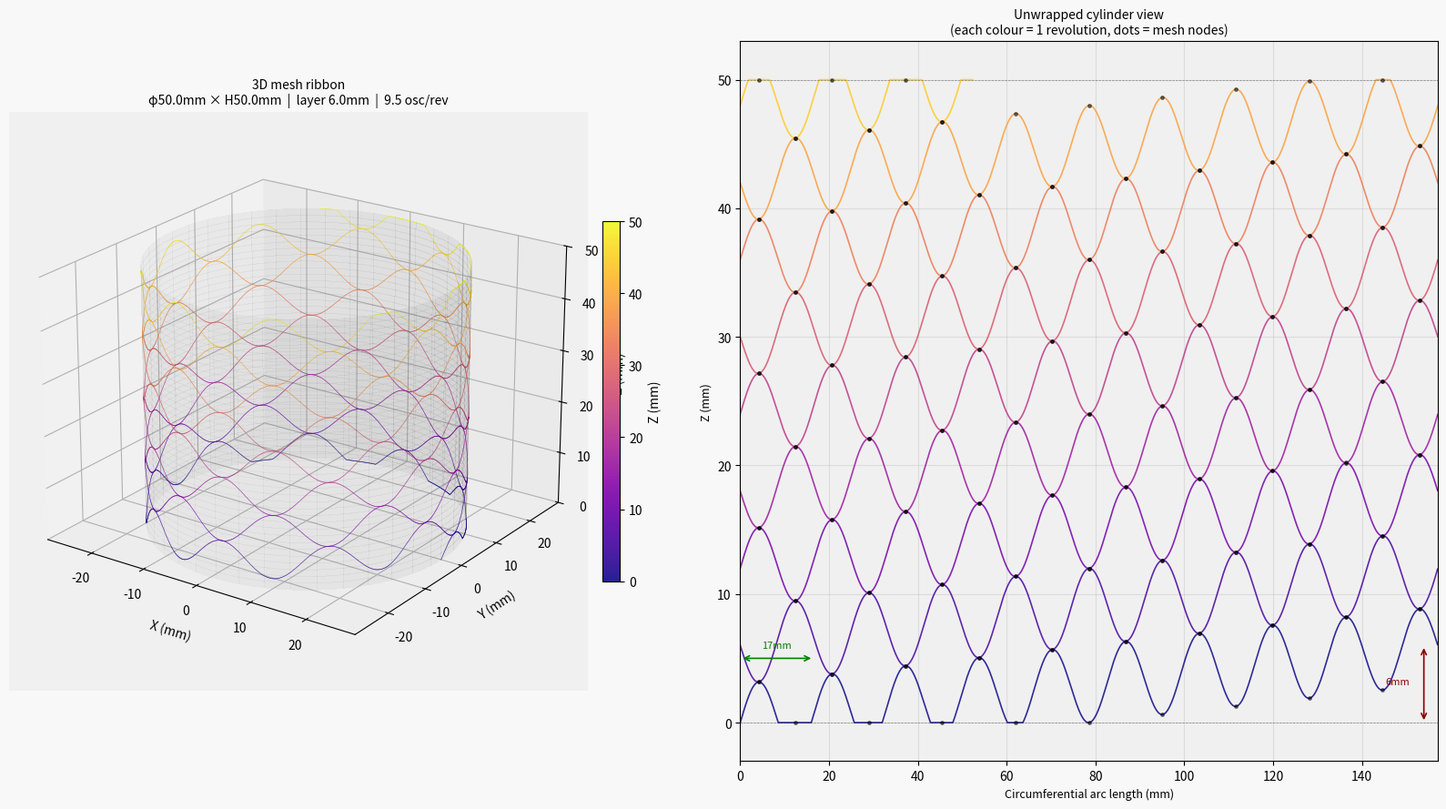

Recreate this plot in Python.
import numpy as np
import matplotlib.pyplot as plt
from mpl_toolkits.mplot3d import Axes3D

# ---- Parameters ----
NOZZLE_DIA    = 1.8    # mm
CIRCLE_DIA    = 50.0   # mm
TOTAL_HEIGHT  = 50.0   # mm
LAYER_HEIGHT  = 6.0    # mm  (Z advance per revolution)
N_OSC_PER_REV = 9.5   # oscillations per revolution (half-integer → diamond mesh)
# --------------------

R      = CIRCLE_DIA / 2
Z_AMP  = LAYER_HEIGHT / 2          # = 3 mm: adjacent loops exactly touch
n_revs = TOTAL_HEIGHT / LAYER_HEIGHT  # ≈ 8.3 revolutions

# Continuous parameter t = cumulative angle (0 … 2π × n_revs)
t = np.linspace(0, 2 * np.pi * n_revs, 20000)

x = R * np.cos(t)
y = R * np.sin(t)
z_base = t / (2 * np.pi * n_revs) * TOTAL_HEIGHT
z_osc  = Z_AMP * np.sin(N_OSC_PER_REV * t)
z      = np.clip(z_base + z_osc, 0, TOTAL_HEIGHT)

# ---- Figure ----
fig = plt.figure(figsize=(16, 9))
fig.patch.set_facecolor('#f8f8f8')

# --- 3D view ---
ax3d = fig.add_subplot(1, 2, 1, projection='3d')
ax3d.set_facecolor('#f0f0f0')

# Cylinder surface (reference, very transparent)
theta_c = np.linspace(0, 2 * np.pi, 120)
z_c     = np.linspace(0, TOTAL_HEIGHT, 40)
Th, Zc  = np.meshgrid(theta_c, z_c)
ax3d.plot_surface(R * np.cos(Th), R * np.sin(Th), Zc,
                  alpha=0.06, color='gray', linewidth=0, antialiased=False)

# Nozzle path — colour by Z for depth cue
sc = ax3d.scatter(x, y, z, c=z, cmap='plasma', s=0.3, alpha=0.9, linewidths=0)
fig.colorbar(sc, ax=ax3d, shrink=0.5, pad=0.02, label='Z (mm)')

ax3d.set_xlabel('X (mm)', labelpad=6)
ax3d.set_ylabel('Y (mm)', labelpad=6)
ax3d.set_zlabel('Z (mm)', labelpad=6)
ax3d.set_zlim(0, TOTAL_HEIGHT)
ax3d.view_init(elev=22, azim=-55)
ax3d.set_title(
    f'3D mesh ribbon\n'
    f'φ{CIRCLE_DIA}mm × H{TOTAL_HEIGHT}mm  |  layer {LAYER_HEIGHT}mm  |  {N_OSC_PER_REV} osc/rev',
    fontsize=10)

# --- Unwrapped view ---
ax2d = fig.add_subplot(1, 2, 2)
ax2d.set_facecolor('#f0f0f0')

circ = 2 * np.pi * R                  # circumference ≈ 157 mm
arc  = (t % (2 * np.pi)) * R          # circumferential position (0…circ)

# Plot each revolution in a different colour shade
n_full = int(n_revs) + 1
cmap   = plt.cm.plasma
for rev in range(n_full):
    mask = (t >= rev * 2 * np.pi) & (t < (rev + 1) * 2 * np.pi)
    if not mask.any():
        continue
    col = cmap(rev / n_full)
    ax2d.plot(arc[mask], z[mask], color=col, lw=1.2, alpha=0.85)

# Mark mesh nodes (where adjacent loops touch: z_osc extremes)
peak_t = []
for k in range(int(N_OSC_PER_REV * n_revs) + 1):
    tp = (np.pi / 2 + k * 2 * np.pi) / N_OSC_PER_REV   # peaks of sin
    if 0 <= tp <= t[-1]:
        peak_t.append(tp)
    tp2 = (-np.pi / 2 + k * 2 * np.pi) / N_OSC_PER_REV  # troughs
    if 0 <= tp2 <= t[-1]:
        peak_t.append(tp2)

for tp in peak_t:
    idx = np.searchsorted(t, tp)
    if 0 < idx < len(t):
        ax2d.plot((tp % (2 * np.pi)) * R, z[idx], 'ko', ms=2.5, alpha=0.5)

ax2d.set_xlim(0, circ)
ax2d.set_ylim(-Z_AMP, TOTAL_HEIGHT + Z_AMP)
ax2d.set_xlabel('Circumferential arc length (mm)', fontsize=9)
ax2d.set_ylabel('Z (mm)', fontsize=9)
ax2d.set_title('Unwrapped cylinder view\n(each colour = 1 revolution, dots = mesh nodes)',
               fontsize=10)
ax2d.grid(True, alpha=0.3)
ax2d.axhline(0, color='k', lw=0.5, ls='--', alpha=0.4)
ax2d.axhline(TOTAL_HEIGHT, color='k', lw=0.5, ls='--', alpha=0.4)

# Add cell size annotations
cell_circ = circ / N_OSC_PER_REV
ax2d.annotate('', xy=(cell_circ, 5), xytext=(0, 5),
               arrowprops=dict(arrowstyle='<->', color='green', lw=1.2))
ax2d.text(cell_circ / 2, 5.8, f'{cell_circ:.0f}mm', ha='center', color='green', fontsize=8)
ax2d.annotate('', xy=(circ * 0.98, LAYER_HEIGHT), xytext=(circ * 0.98, 0),
               arrowprops=dict(arrowstyle='<->', color='darkred', lw=1.2))
ax2d.text(circ * 0.96, LAYER_HEIGHT / 2, f'{LAYER_HEIGHT:.0f}mm',
          ha='right', color='darkred', fontsize=8)

plt.tight_layout()
plt.savefig('mesh_structure2.png', dpi=150, bbox_inches='tight')
print("Saved: mesh_structure2.png")
print(f"  Z amplitude : {Z_AMP} mm")
print(f"  Revolutions : {n_revs:.1f}")
print(f"  Cell width  : {cell_circ:.1f} mm (circumferential)")
print(f"  Cell height : {LAYER_HEIGHT} mm")
print(f"  Mesh nodes  : {len(peak_t)}")
